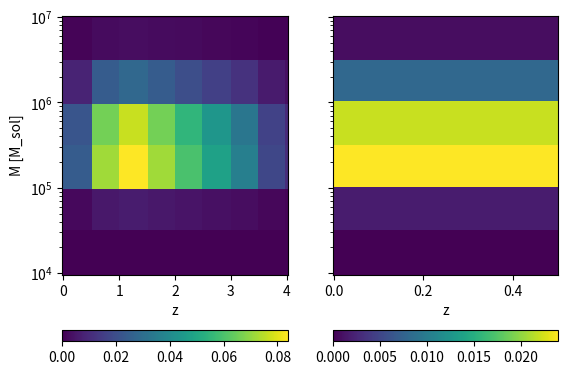

Generate this figure with matplotlib: (Note: this script raises an exception after producing the figure.)
from dataclasses import dataclass
from typing import List
import numpy as np
import matplotlib.pyplot as plt
from scipy.ndimage import gaussian_filter


@dataclass
class SimpleDetectionDistribution:
    M_bins = np.array([4.0, 4.5, 5.0, 5.5, 6.0, 6.5, 7.0])
    z_bins = np.array([0.0, 0.5, 1.0, 1.5, 2.0, 2.5, 3.0, 3.5, 4.0])
    z_values = np.array([20, 60, 70, 60, 50, 40, 30, 15, 9])
    M_values = np.array([0, 9, 120, 110, 40, 4, 0])
    detection_distribution: np.ndarray

    def __init__(self) -> None:
        self.detection_distribution = np.array(
            [self.z_values * M_value for M_value in self.M_values]
        )
        # normalize
        self.detection_distribution = self.detection_distribution / np.sum(
            self.detection_distribution
        )
        """self.detection_distribution = gaussian_filter(
            self.detection_distribution, sigma=1
        )"""
        self.plot_emri_distribution()

    def plot_emri_distribution(self) -> None:
        redshift_range = np.linspace(0, 4, 100)
        mass_range = np.geomspace(1e4, 1e7, 100)

        # evaluate the detection distribution
        detection_distribution = np.array(
            [
                [self.get_emri_probability(z, m) for z in redshift_range]
                for m in mass_range
            ]
        )

        reduced_redshift_range = np.linspace(0, 0.499, 100)
        reduced_mass_range = np.geomspace(1e4, 1e7 - 1e-3, 100)
        reduced_detection_distribution = np.array(
            [
                [self.get_emri_probability(z, m) for z in reduced_redshift_range]
                for m in reduced_mass_range
            ]
        )

        fig, ax = plt.subplots(1, 2, sharey=True)
        cax = ax[0].pcolormesh(
            redshift_range,
            mass_range,
            detection_distribution,
            cmap="viridis",
        )
        cax1 = ax[1].pcolormesh(
            reduced_redshift_range,
            reduced_mass_range,
            reduced_detection_distribution,
            cmap="viridis",
        )
        fig.colorbar(cax1, orientation="horizontal", ax=ax[1])
        fig.colorbar(cax, orientation="horizontal", ax=ax[0])
        ax[0].set_ylabel("M [M_sol]")
        ax[0].set_yscale("log")
        ax[0].set_xlabel("z")
        ax[1].set_xlabel("z")
        plt.savefig(
            "saved_figures/cosmological_model/detection_distribution_m1.png", dpi=300
        )
        plt.close()

    def get_emri_probability(self, z: float, M: float) -> float:
        M = np.log10(M)
        # find bins for z and mass
        z_index = np.digitize(z, self.z_bins) - 1
        M_index = np.digitize(M, self.M_bins) - 1

        return self.detection_distribution[M_index, z_index]


asdf = SimpleDetectionDistribution()
